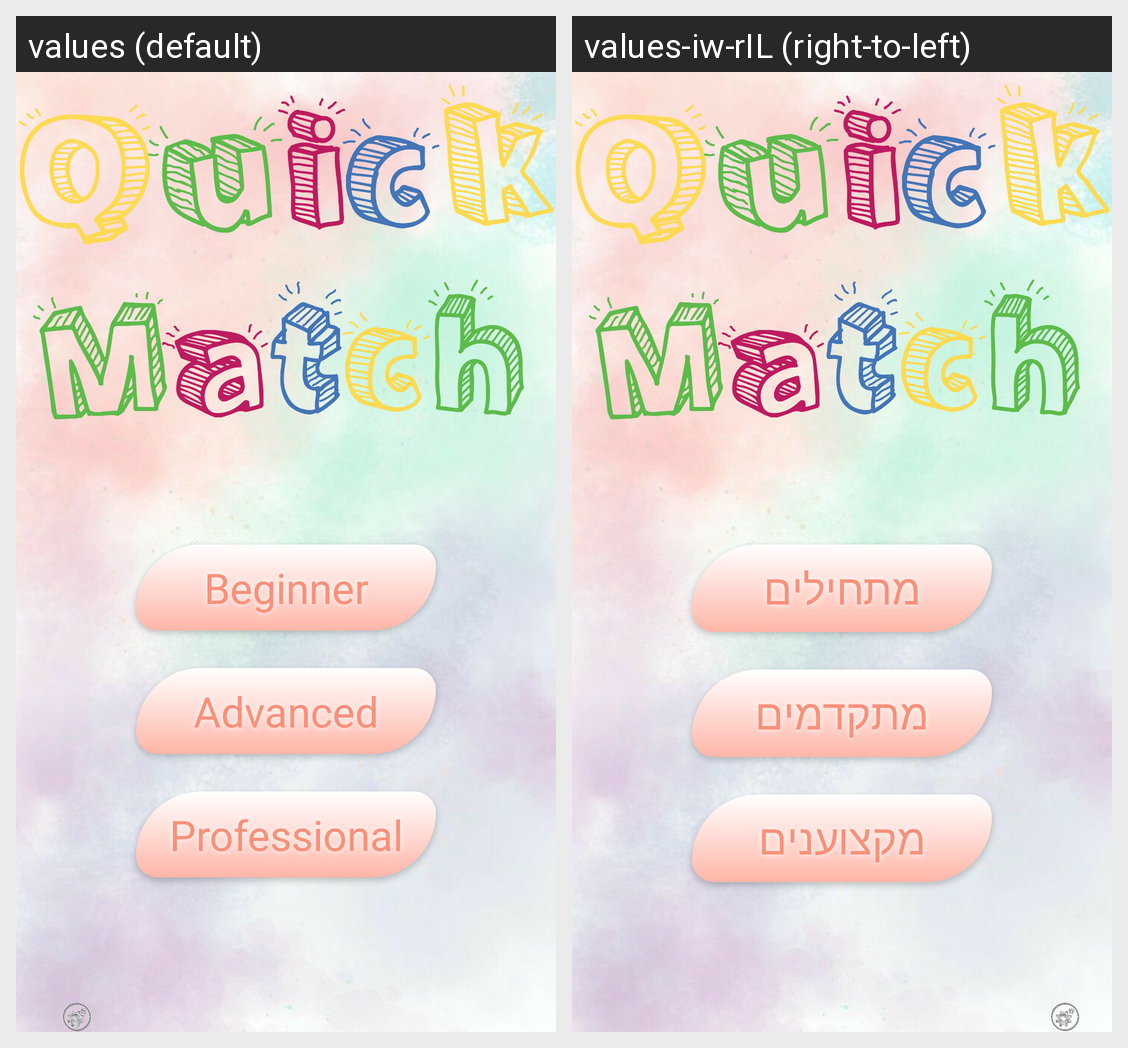

The same Android screen rendered under two of its app's locales, left to right. List the strings drawn on it with the default value and each locale's translation.
Android screen res/layout/activity_main.xml rendered under 2 locales, left to right: values (default), values-iw-rIL (right-to-left). Device: Nexus 5 (rendered at 1080×1920; each locale shown at half size, 540×960, under a caption strip naming it); theme Theme.ColorMatch.
Strings drawn on this screen, with the default value and each locale's value (text and hints the layout hard-codes, and strings that could not be matched under every locale, appear in the picture but are not listed):

easy_btn
  values: Beginner
  values-iw-rIL: מתחילים

medium_btn
  values: Advanced
  values-iw-rIL: מתקדמים

hard_btn
  values: Professional
  values-iw-rIL: מקצוענים
